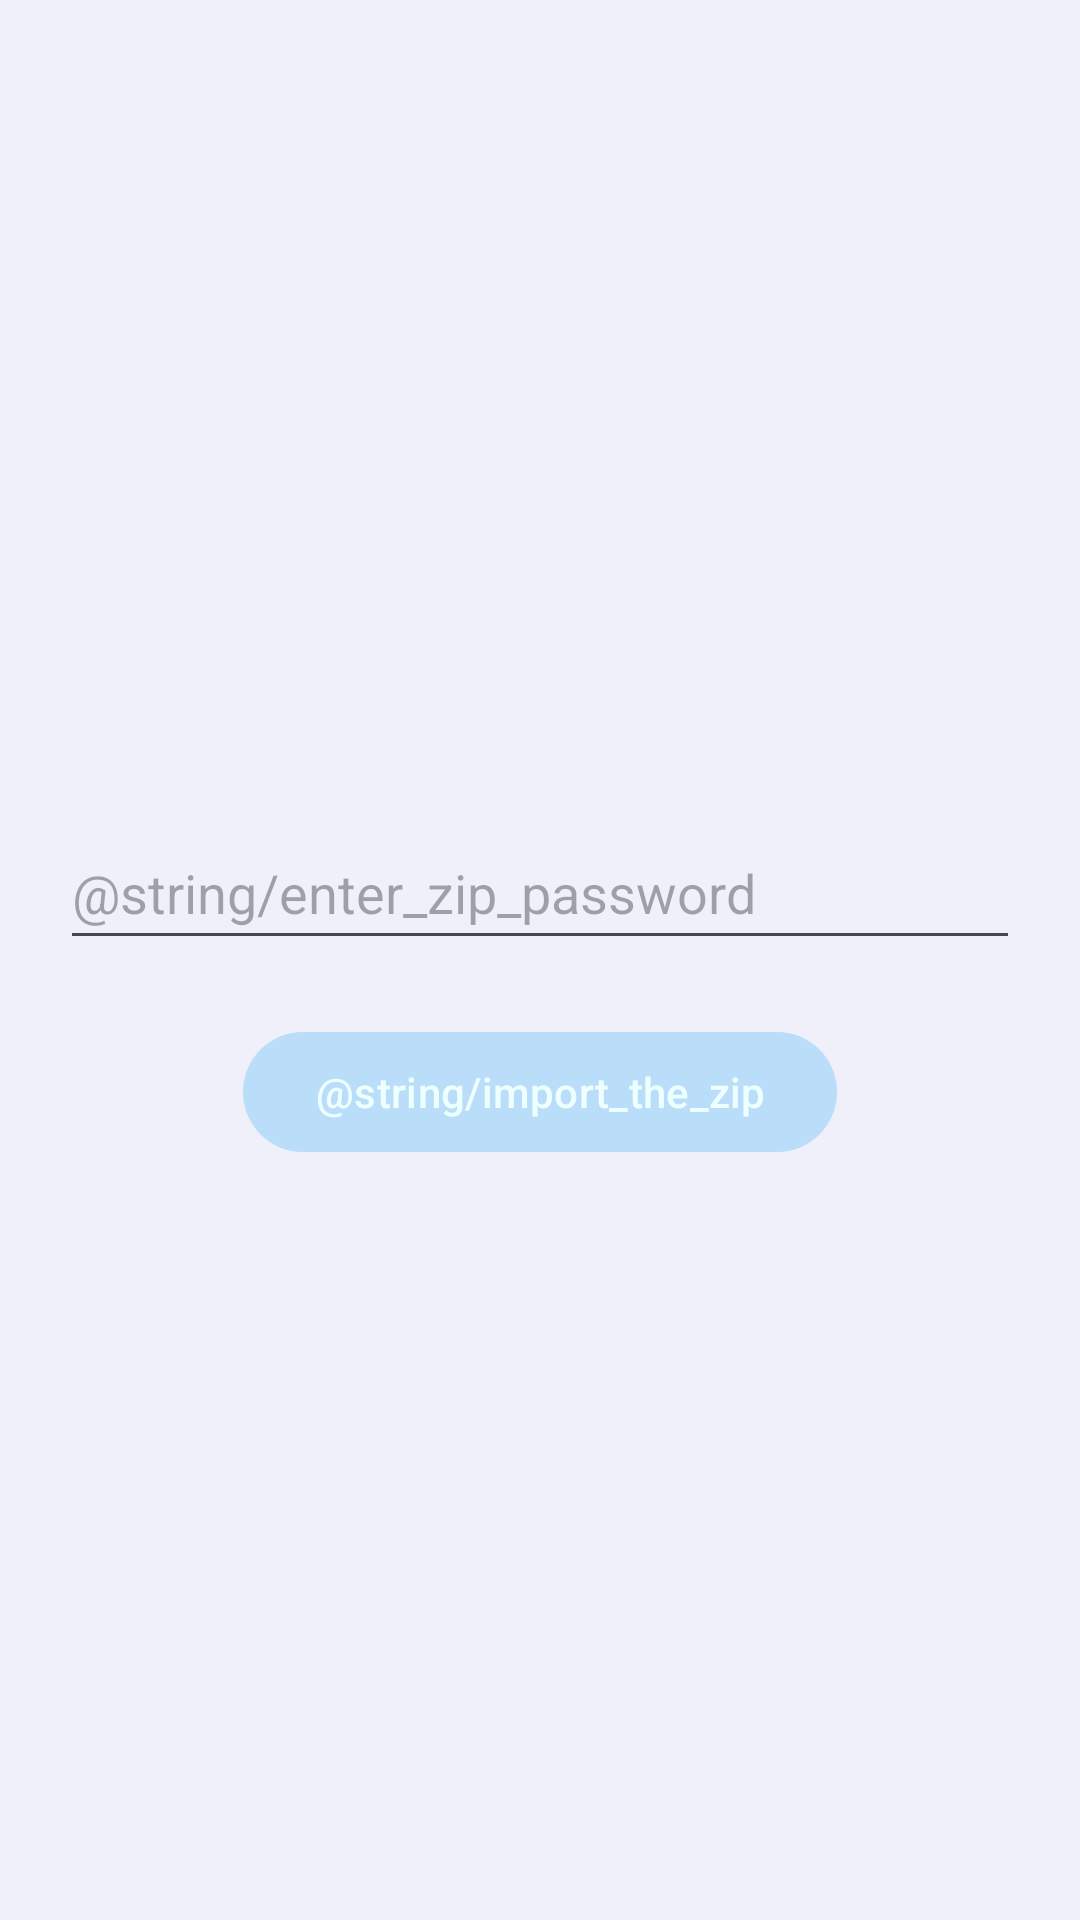

Android layout source for this screen:
<!-- AndroidManifest.xml: application theme Theme.Simplenotlistener -->
<!-- res/layout/activity_import.xml -->
<?xml version="1.0" encoding="utf-8"?>
<LinearLayout xmlns:android="http://schemas.android.com/apk/res/android"
    xmlns:tools="http://schemas.android.com/tools"
    android:layout_width="match_parent"
    android:layout_height="match_parent"
    android:background="?backgroundColor"
    android:gravity="center|center_horizontal|center_vertical"
    android:orientation="vertical"
    tools:context=".activities.otheractivity.ImportActivity">

    <EditText
        android:id="@+id/etZipPassword"
        android:layout_width="match_parent"
        android:layout_height="wrap_content"
        android:layout_margin="20sp"
        android:ems="10"
        android:hint="@string/enter_zip_password"
        android:inputType="text"
        android:minHeight="48dp"
        tools:ignore="TextFields" />

    <com.google.android.material.button.MaterialButton
        android:id="@+id/bSelectZipFile"
        android:layout_width="wrap_content"
        android:layout_height="wrap_content"
        android:layout_gravity="center"
        android:foregroundGravity="center"
        android:gravity="center"
        android:text="@string/import_the_zip" />

</LinearLayout>
<!-- resources referenced by this layout -->
<resources>
  <string name="enter_zip_password">输入 zip 密码</string>
  <string name="import_the_zip">导入 zip</string>
  <style name="Theme.Simplenotlistener" parent="Theme.Material3.DynamicColors.DayNight">
  
          <item name="colorPrimary">@color/cyan_light</item>
          <item name="colorPrimaryVariant">@color/cyan_dark</item>
          <item name="colorOnPrimary">@color/cyan_white</item>
  
          <item name="colorSecondary">@color/blue</item>
          <item name="colorSecondaryVariant">@color/blue_white</item>
          <item name="colorOnSecondary">@color/blue_dark</item>
  
          <item name="android:statusBarColor">?attr/colorPrimaryVariant</item>
  
          <item name="backgroundColor">@color/background</item>
  
      </style>
  <color name="cyan_light">#baddf9</color>
  <color name="cyan_dark">#89abc6</color>
  <color name="cyan_white">#edffff</color>
  <color name="blue">#42a5f5</color>
  <color name="blue_white">#80d6ff</color>
  <color name="blue_dark">#0077c2</color>
  <color name="background">#eff0fa</color>
</resources>
